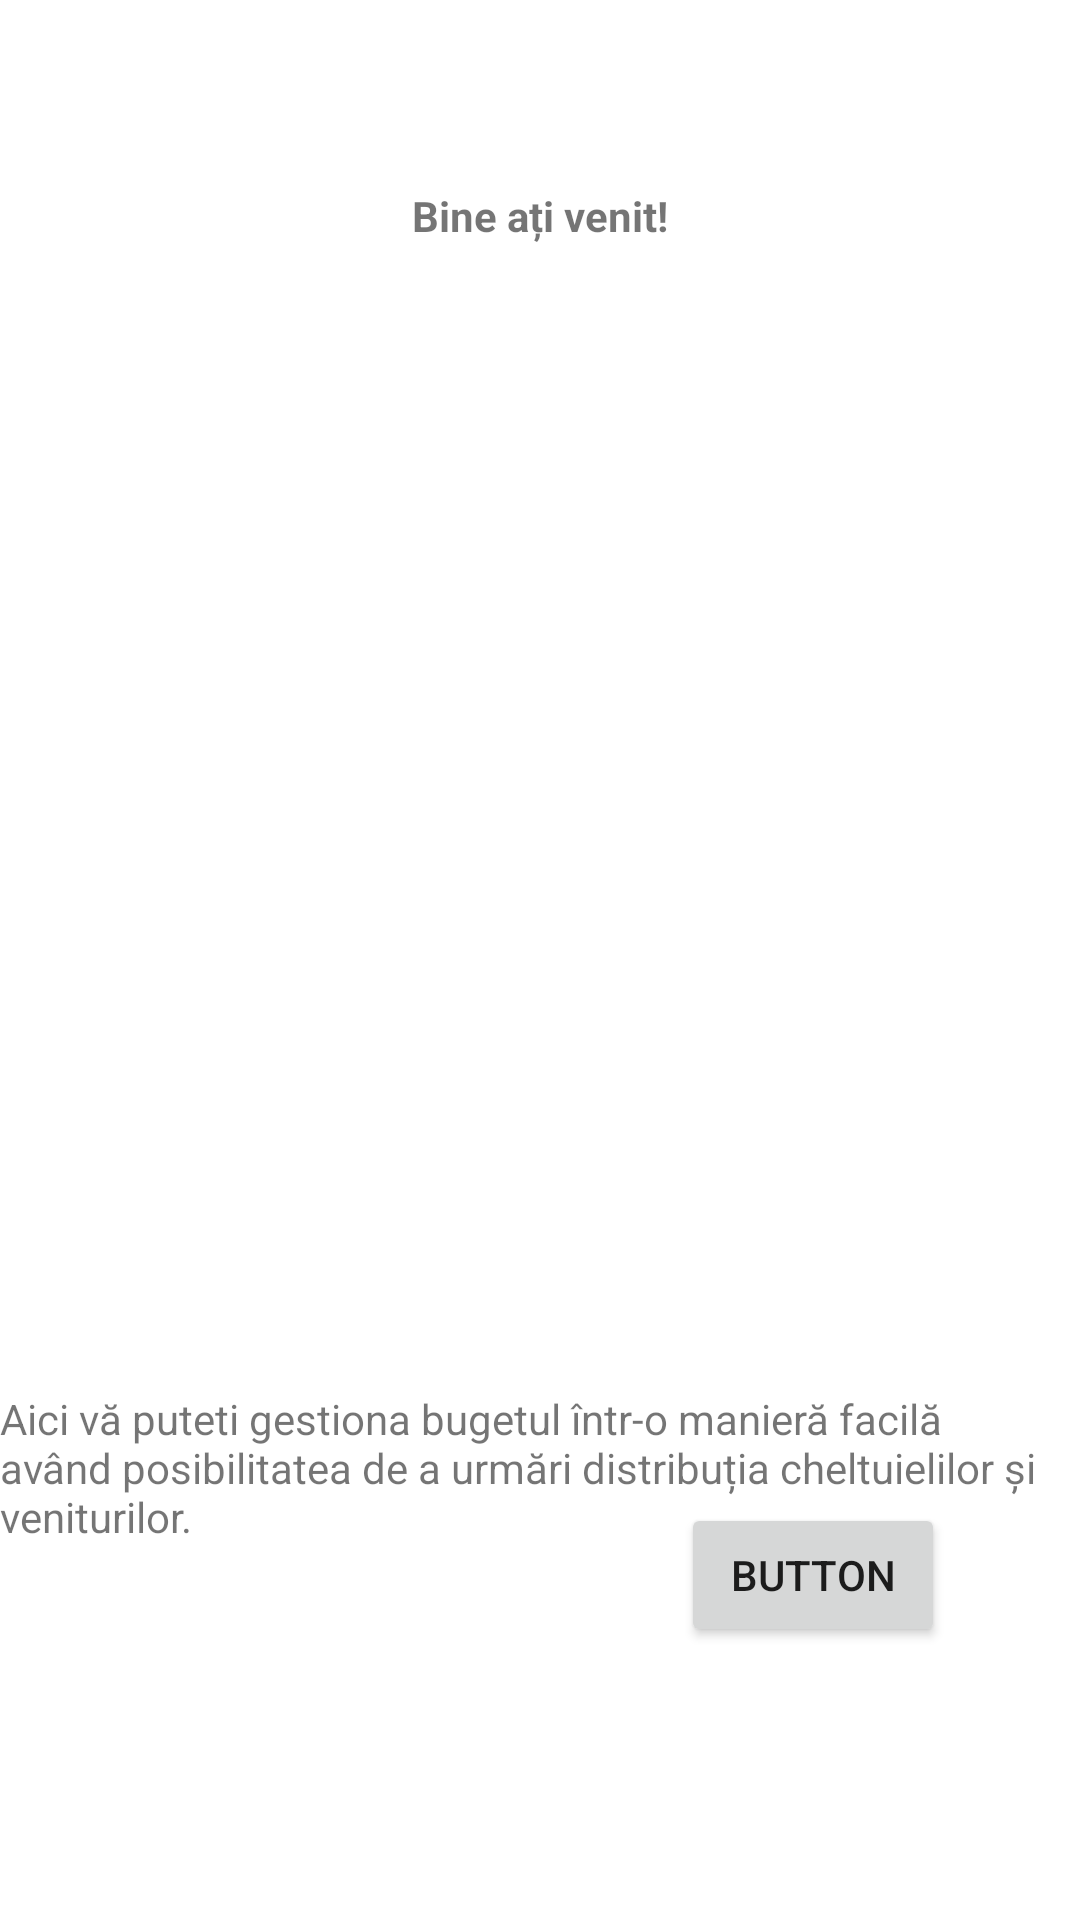

This screen was rendered from an Android layout file. Write that file and the resources it references.
<!-- AndroidManifest.xml: application theme DayTheme -->
<!-- res/layout/activity_welcome_test.xml -->
<?xml version="1.0" encoding="utf-8"?>
<androidx.constraintlayout.widget.ConstraintLayout xmlns:android="http://schemas.android.com/apk/res/android"
    xmlns:app="http://schemas.android.com/apk/res-auto"
    xmlns:tools="http://schemas.android.com/tools"
    android:layout_width="match_parent"
    android:layout_height="match_parent"
    tools:context=".Activities.WelcomeActivityTest">

    <Button
        android:id="@+id/button"
        android:layout_width="wrap_content"
        android:layout_height="wrap_content"
        android:layout_marginEnd="45dp"
        android:layout_marginBottom="91dp"
        android:text="Button"
        app:layout_constraintBottom_toBottomOf="parent"
        app:layout_constraintEnd_toEndOf="parent" />

    <TextView
        android:id="@+id/textViewWelcome"
        android:layout_width="wrap_content"
        android:layout_height="wrap_content"
        android:text="@string/mesaj_welcome"
        android:textStyle="bold"
        app:layout_constraintBottom_toTopOf="@+id/imageView2"
        app:layout_constraintEnd_toEndOf="parent"
        app:layout_constraintStart_toStartOf="parent"
        app:layout_constraintTop_toTopOf="parent" />

    <ImageView
        android:id="@+id/imageView2"
        android:layout_width="206dp"
        android:layout_height="292dp"
        app:layout_constraintBottom_toBottomOf="parent"
        app:layout_constraintEnd_toEndOf="parent"
        app:layout_constraintStart_toStartOf="parent"
        app:layout_constraintTop_toTopOf="parent"
        app:layout_constraintVertical_bias="0.412"
        app:srcCompat="@drawable/money_welcome" />

    <TextView
        android:id="@+id/textViewInfoWelcome"
        android:layout_width="wrap_content"
        android:layout_height="wrap_content"
        android:layout_marginTop="28dp"
        android:text="@string/info_welcome"
        app:layout_constraintEnd_toEndOf="parent"
        app:layout_constraintStart_toStartOf="parent"
        app:layout_constraintTop_toBottomOf="@+id/imageView2" />
</androidx.constraintlayout.widget.ConstraintLayout>
<!-- resources referenced by this layout -->
<resources>
  <string name="info_welcome">Aici vă puteti gestiona bugetul într-o manieră facilă
          având posibilitatea de a urmări distribuția cheltuielilor și veniturilor.</string>
  <string name="mesaj_welcome">Bine ați venit!</string>
  <style name="DayTheme" parent="Theme.MaterialComponents.DayNight.DarkActionBar">
          <item name="colorPrimary">@color/colorCustomPrimary</item>
          <item name="colorPrimaryDark">@color/colorCustomDarkPrimary</item>
          <item name="colorAccent">@color/colorCustomAccent</item>
          <item name="colorSecondary">@color/colorCustomAccent</item>
          <item name="colorOnSecondary">@color/white</item>
      </style>
  <color name="colorCustomPrimary">#278257</color>
  <color name="colorCustomDarkPrimary">#125a38</color>
  <color name="colorCustomAccent">#9e4f9e</color>
  <color name="white">#FFFFFF</color>
</resources>
